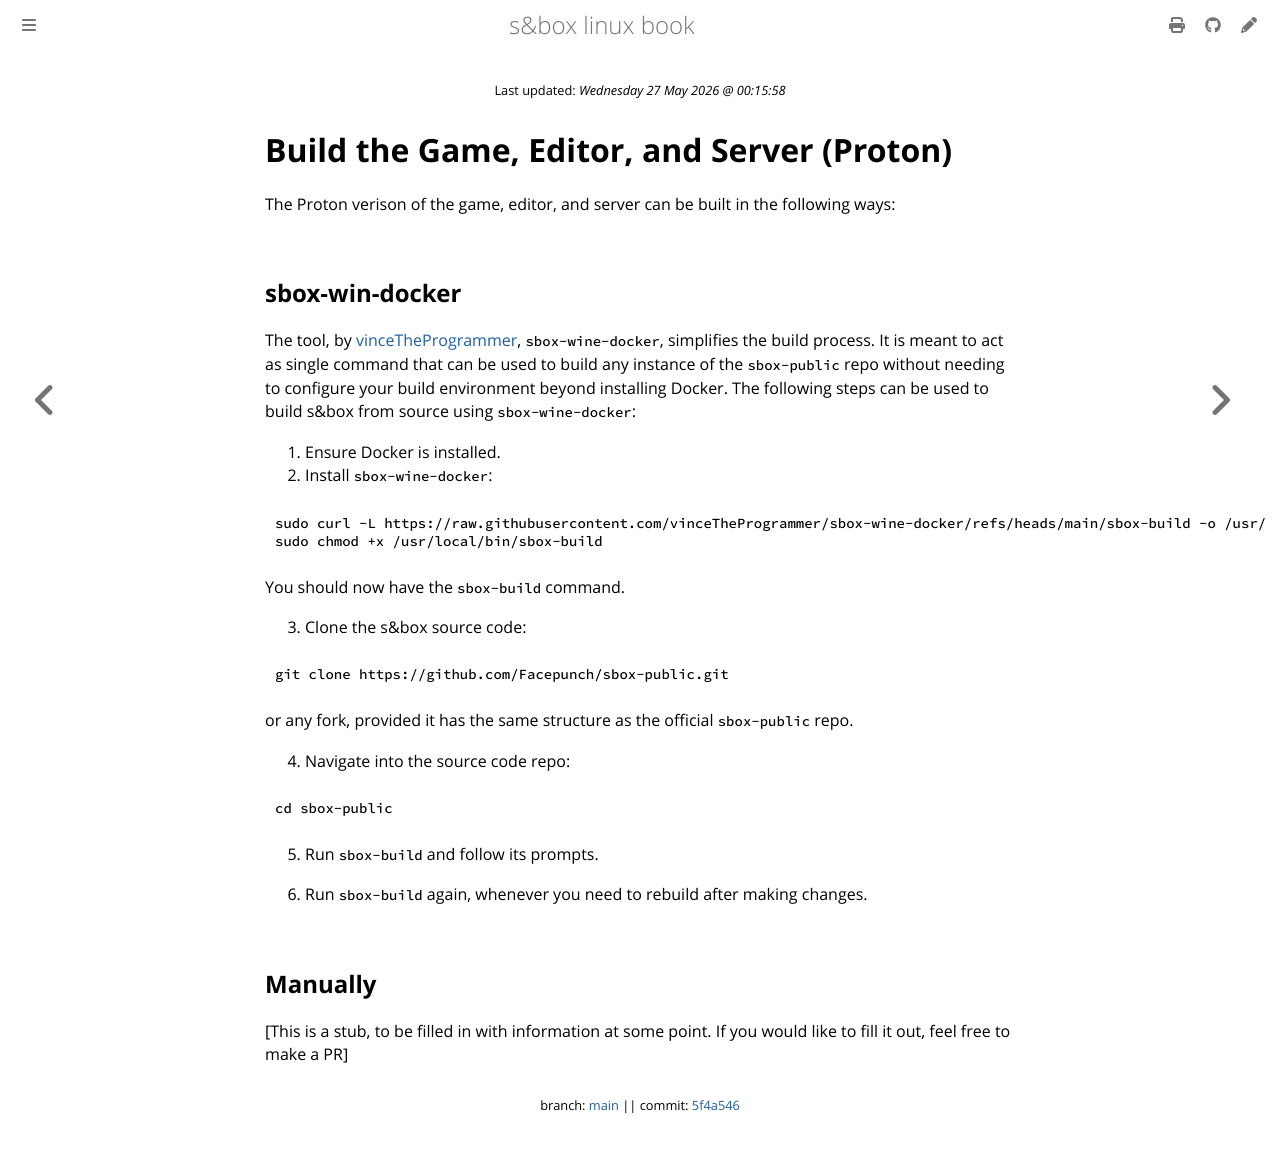

repository: vinceTheProgrammer/sbox-linux-book · page: common/build-proton.html · generator: mdbook

# Build the Game, Editor, and Server (Proton)

The Proton verison of the game, editor, and server can be built in the following ways:

## sbox-win-docker

The tool, by [vinceTheProgrammer](https://github.com/vinceTheProgrammer), `sbox-wine-docker`, simplifies the build process. It is meant to act as single command that can be used to build any instance of the `sbox-public` repo without needing to configure your build environment beyond installing Docker. The following steps can be used to build s&box from source using `sbox-wine-docker`:

1. Ensure Docker is installed.
2. Install `sbox-wine-docker`:
```sh
sudo curl -L https://raw.githubusercontent.com/vinceTheProgrammer/sbox-wine-docker/refs/heads/main/sbox-build -o /usr/local/bin/sbox-build
sudo chmod +x /usr/local/bin/sbox-build
```
You should now have the `sbox-build` command.

3. Clone the s&box source code:
```sh
git clone https://github.com/Facepunch/sbox-public.git
```
or any fork, provided it has the same structure as the official `sbox-public` repo.

4. Navigate into the source code repo:
```sh
cd sbox-public
```

5. Run `sbox-build` and follow its prompts.

6. Run `sbox-build` again, whenever you need to rebuild after making changes.

## Manually

{{#include stub.md}}
